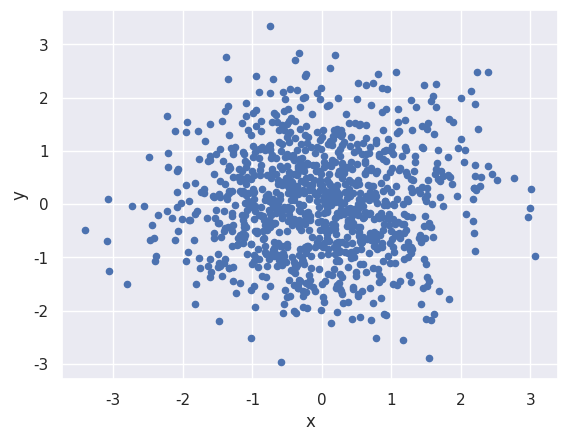
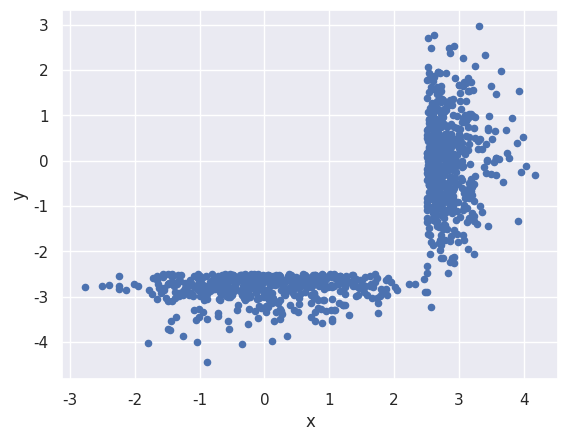
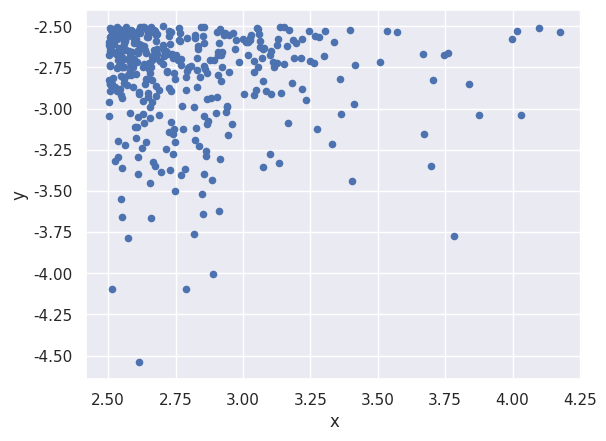

Reproduce these figures in Python, in order.
# -*- coding: utf-8 -*-
"""
Created on Fri May  6 10:35:10 2016

[redacted]
"""

from sys import version_info
version_info

import numpy as np
import pandas as pd
import seaborn as sns; sns.set()
import warnings; warnings.simplefilter('ignore')

data = np.random.standard_normal((10000000, 2))
data.nbytes

df = pd.DataFrame(data, columns=['x','y'])

df.head()

res = df['x'] + df['y']
res[:5]

res = df.sum(axis=1)
res[:5]

res = df.values.sum(axis=1)
res[:5]

res = df.eval('x + y')
res[:5]

df[:1000].plot(x='x', y='y', kind='scatter')

res = df[df['x'] > 4.5]
res[:5]
#%time
res = df[(df['x'] > 4.5) | (df['y'] < -4.5)]
res[:5]

# %matplotlib inline
df[(df['x'] > 2.5) | (df['y'] < -2.5)][:1000].plot(x='x',y='y',kind='scatter')

# %matplotlib inline
df[(df['x'] > 2.5) & (df['y'] < -2.5)][:1000].plot(x='x',y='y',kind='scatter')



